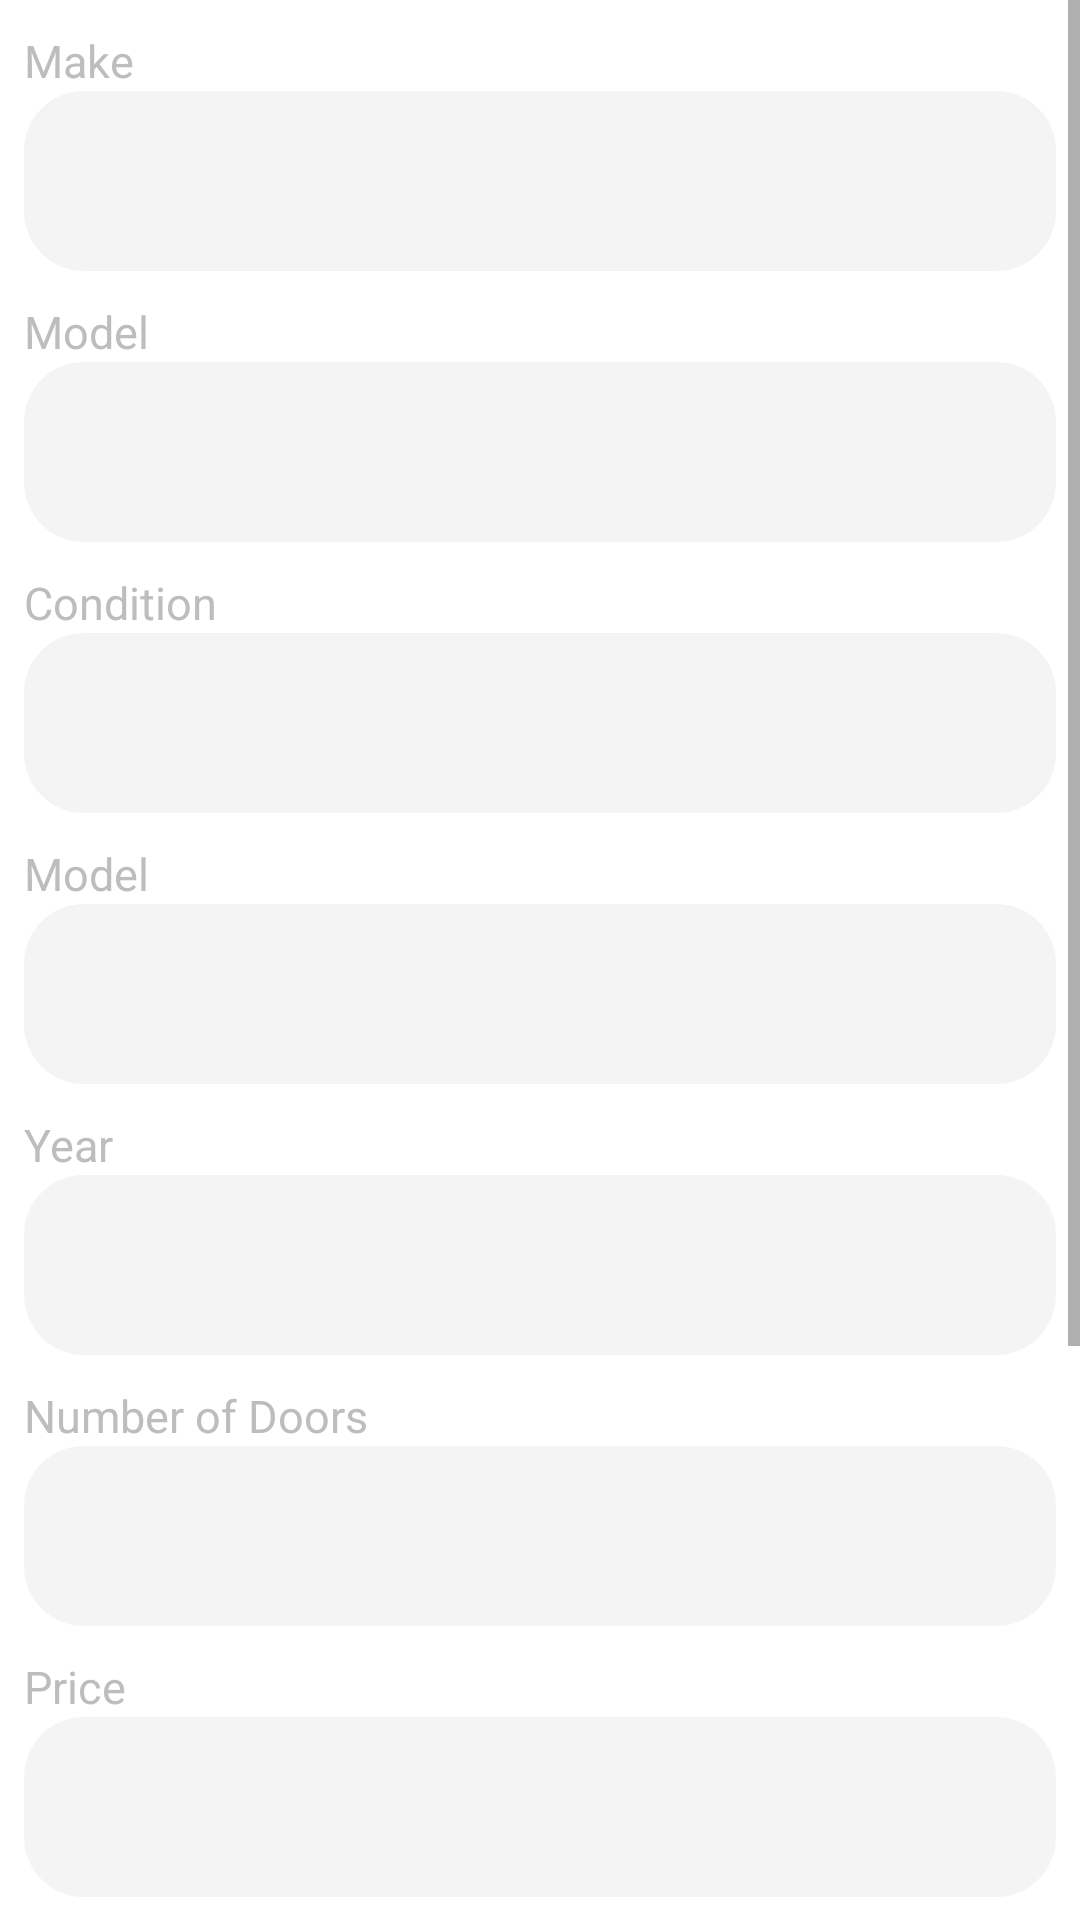

Android layout source for this screen:
<!-- AndroidManifest.xml: application theme AppTheme -->
<!-- res/layout/activity_add_vehicle.xml -->
<?xml version="1.0" encoding="utf-8"?>

<LinearLayout xmlns:android="http://schemas.android.com/apk/res/android"
    xmlns:tools="http://schemas.android.com/tools"
    android:layout_width="match_parent"
    android:layout_height="match_parent"
    android:background="@android:color/white"
    android:orientation="vertical"
    tools:context=".AddVehicle">


    <ScrollView
        android:layout_width="match_parent"
        android:layout_height="match_parent">

        <LinearLayout
            android:layout_width="match_parent"
            android:layout_height="wrap_content"
            android:orientation="vertical">

            <TextView
                android:layout_width="match_parent"
                android:layout_height="wrap_content"
                android:layout_marginLeft="8dp"
                android:layout_marginTop="10dp"
                android:text="Make"
                android:textColor="#BDBDBD"
                android:textSize="15sp" />

            <EditText
                android:id="@+id/make_edit"
                android:layout_width="match_parent"
                android:layout_height="60dp"
                android:layout_marginLeft="8dp"
                android:layout_marginRight="8dp"
                android:background="@drawable/background"
                android:paddingLeft="10dp" />

            <TextView
                android:layout_width="match_parent"
                android:layout_height="wrap_content"
                android:layout_marginLeft="8dp"
                android:layout_marginTop="10dp"
                android:text="Model"
                android:textColor="#BDBDBD"
                android:textSize="15sp" />

            <EditText
                android:id="@+id/model_edit"
                android:layout_width="match_parent"
                android:layout_height="60dp"
                android:layout_marginLeft="8dp"
                android:layout_marginRight="8dp"
                android:background="@drawable/background"
                android:paddingLeft="10dp" />

            <TextView
                android:layout_width="match_parent"
                android:layout_height="wrap_content"
                android:layout_marginLeft="8dp"
                android:layout_marginTop="10dp"
                android:text="Condition"
                android:textColor="#BDBDBD"
                android:textSize="15sp" />

            <EditText
                android:id="@+id/condition_edit"
                android:layout_width="match_parent"
                android:layout_height="60dp"
                android:layout_marginLeft="8dp"
                android:layout_marginRight="8dp"
                android:background="@drawable/background"
                android:paddingLeft="10dp" />

            <TextView
                android:layout_width="match_parent"
                android:layout_height="wrap_content"
                android:layout_marginLeft="8dp"
                android:layout_marginTop="10dp"
                android:text="Model"
                android:textColor="#BDBDBD"
                android:textSize="15sp" />

            <EditText
                android:id="@+id/cylinder_edit"
                android:layout_width="match_parent"
                android:layout_height="60dp"
                android:layout_marginLeft="8dp"
                android:layout_marginRight="8dp"
                android:background="@drawable/background"
                android:paddingLeft="10dp" />

            <TextView
                android:layout_width="match_parent"
                android:layout_height="wrap_content"
                android:layout_marginLeft="8dp"
                android:layout_marginTop="10dp"
                android:text="Year"
                android:textColor="#BDBDBD"
                android:textSize="15sp" />

            <EditText
                android:id="@+id/year_edit"
                android:layout_width="match_parent"
                android:layout_height="60dp"
                android:layout_marginLeft="8dp"
                android:layout_marginRight="8dp"
                android:background="@drawable/background"
                android:paddingLeft="10dp" />

            <TextView
                android:layout_width="match_parent"
                android:layout_height="wrap_content"
                android:layout_marginLeft="8dp"
                android:layout_marginTop="10dp"
                android:text="Number of Doors"
                android:textColor="#BDBDBD"
                android:textSize="15sp" />

            <EditText
                android:id="@+id/doors_edit"
                android:layout_width="match_parent"
                android:layout_height="60dp"
                android:layout_marginLeft="8dp"
                android:layout_marginRight="8dp"
                android:background="@drawable/background"
                android:inputType="number"
                android:paddingLeft="10dp" />

            <TextView
                android:layout_width="match_parent"
                android:layout_height="wrap_content"
                android:layout_marginLeft="8dp"
                android:layout_marginTop="10dp"
                android:text="Price"
                android:textColor="#BDBDBD"
                android:textSize="15sp" />

            <EditText
                android:id="@+id/price_edit"
                android:layout_width="match_parent"
                android:layout_height="60dp"
                android:layout_marginLeft="8dp"
                android:layout_marginRight="8dp"
                android:background="@drawable/background"
                android:paddingLeft="10dp" />

            <TextView
                android:layout_width="match_parent"
                android:layout_height="wrap_content"
                android:layout_marginLeft="8dp"
                android:layout_marginTop="10dp"
                android:text="Color"
                android:textColor="#BDBDBD"
                android:textSize="15sp" />

            <EditText
                android:id="@+id/color_edit"
                android:layout_width="match_parent"
                android:layout_height="60dp"
                android:layout_marginLeft="8dp"
                android:layout_marginRight="8dp"
                android:background="@drawable/background"
                android:paddingLeft="10dp" />

            <TextView
                android:layout_width="match_parent"
                android:layout_height="wrap_content"
                android:layout_marginLeft="8dp"
                android:layout_marginTop="10dp"
                android:text="Image"
                android:textColor="#BDBDBD"
                android:textSize="15sp" />

            <ImageView
                android:id="@+id/imageview_edit"
                android:layout_width="match_parent"
                android:layout_height="100dp"
                android:layout_marginLeft="8dp"
                android:editable="false"
                android:layout_marginRight="8dp"
                android:hint="Tap to select image.."
                android:background="@drawable/background"
                android:paddingLeft="10dp" />


            <LinearLayout
                android:layout_width="match_parent"
                android:layout_height="match_parent"
                android:layout_marginTop="20dp"
                android:layout_weight="2"
                android:orientation="horizontal">

                <Button
                    android:id="@+id/cancel"
                    android:layout_width="0dp"
                    android:layout_height="40dp"
                    android:layout_marginLeft="5dp"
                    android:layout_marginRight="5dp"
                    android:layout_weight="1"
                    android:background="@drawable/borders"
                    android:text="Cancel" />

                <Button
                    android:id="@+id/save"
                    android:layout_width="0dp"
                    android:layout_height="40dp"
                    android:layout_marginLeft="5dp"
                    android:layout_marginRight="5dp"
                    android:layout_weight="1"
                    android:background="@drawable/buttons_background"
                    android:text="Save"
                    android:textColor="@android:color/white" />
            </LinearLayout>
        </LinearLayout>
    </ScrollView>

</LinearLayout>
<!-- resources referenced by this layout -->
<resources>
  <!-- drawable background (drawable) -->
  <?xml version="1.0" encoding="utf-8"?>
  
  <shape xmlns:android="http://schemas.android.com/apk/res/android" android:shape="rectangle">
  <solid android:color="#F4F4F4"/>
      <corners android:radius="20dp"/>
  </shape>
  <!-- drawable borders (drawable) -->
  <?xml version="1.0" encoding="utf-8"?>
  
  <shape xmlns:android="http://schemas.android.com/apk/res/android" android:shape="rectangle">
      <corners android:radius="8dp"/>
      <solid android:color="#00444444"/>
      <stroke android:color="@color/colorPrimaryDark" android:width="2dp"/>
  </shape>
  <!-- drawable buttons_background (drawable) -->
  <?xml version="1.0" encoding="utf-8"?>
  
  <shape xmlns:android="http://schemas.android.com/apk/res/android" android:shape="rectangle">
      <corners android:radius="8dp"/>
      <solid android:color="@color/colorPrimaryDark"/>
  </shape>
  <style name="AppTheme" parent="Theme.AppCompat.Light.DarkActionBar">
          
          <item name="colorPrimary">@color/colorPrimary</item>
          <item name="colorPrimaryDark">@color/colorPrimaryDark</item>
          <item name="colorAccent">@color/colorAccent</item>
      </style>
  <!-- not gathered from this repository: default colours our renderer supplied (Android Studio template values) -->
  <color name="colorPrimary">#FF6200EE</color>
  <color name="colorPrimaryDark">#FF3700B3</color>
  <color name="colorAccent">#FF03DAC5</color>
</resources>
